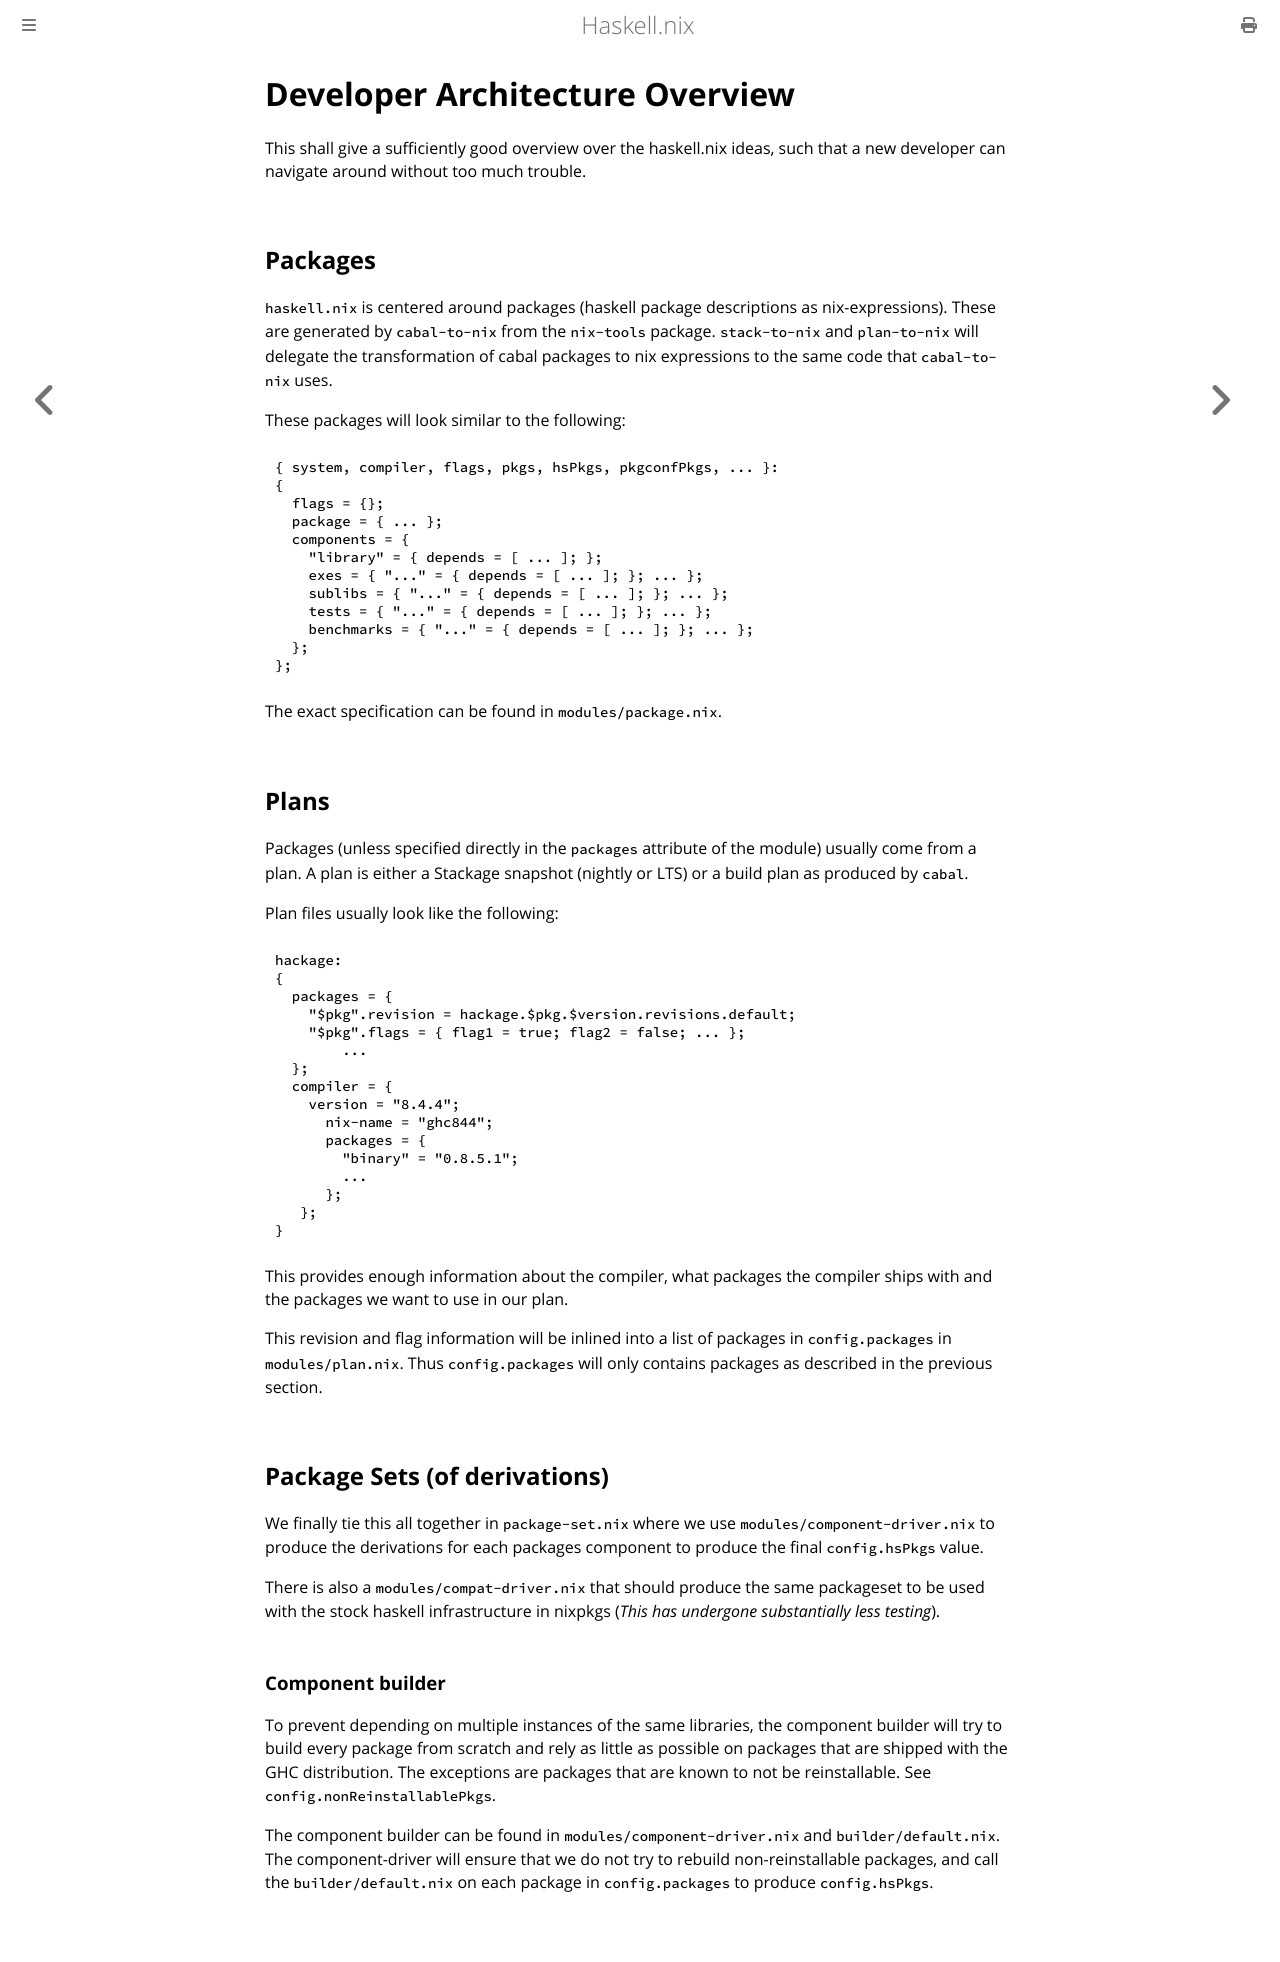

repository: input-output-hk/haskell.nix · page: dev/dev-architecture.html · generator: mdbook

# Developer Architecture Overview

This shall give a sufficiently good overview over the haskell.nix
ideas, such that a new developer can navigate around without too
much trouble.

## Packages

`haskell.nix` is centered around packages (haskell package
descriptions as nix-expressions). These are generated by
`cabal-to-nix` from the `nix-tools` package. `stack-to-nix` and
`plan-to-nix` will delegate the transformation of cabal packages to
nix expressions to the same code that `cabal-to-nix` uses.

These packages will look similar to the following:

```nix
{ system, compiler, flags, pkgs, hsPkgs, pkgconfPkgs, ... }:
{
  flags = {};
  package = { ... };
  components = {
    "library" = { depends = [ ... ]; };
    exes = { "..." = { depends = [ ... ]; }; ... };
    sublibs = { "..." = { depends = [ ... ]; }; ... };
    tests = { "..." = { depends = [ ... ]; }; ... };
    benchmarks = { "..." = { depends = [ ... ]; }; ... };
  };
};
```

The exact specification can be found in `modules/package.nix`.

## Plans

Packages (unless specified directly in the `packages` attribute of the
module) usually come from a plan. A plan is either a Stackage snapshot
(nightly or LTS) or a build plan as produced by `cabal`.

Plan files usually look like the following:
```nix
hackage:
{
  packages = {
    "$pkg".revision = hackage.$pkg.$version.revisions.default;
    "$pkg".flags = { flag1 = true; flag2 = false; ... };
	...
  };
  compiler = {
    version = "8.4.4";
      nix-name = "ghc844";
      packages = {
        "binary" = "0.8.5.1";
	...
      };
   };
}
```

This provides enough information about the compiler, what packages the
compiler ships with and the packages we want to use in our plan.

This revision and flag information will be inlined into a list of
packages in `config.packages` in `modules/plan.nix`.  Thus
`config.packages` will only contains packages as described in the
previous section.

## Package Sets (of derivations)

We finally tie this all together in `package-set.nix` where we use
`modules/component-driver.nix` to produce the derivations for each
packages component to produce the final `config.hsPkgs` value.

There is also a `modules/compat-driver.nix` that should produce the
same packageset to be used with the stock haskell infrastructure in
nixpkgs (*This has undergone substantially less testing*).

### Component builder

To prevent depending on mutliple instances of the same libraries, the
component builder will try to build every package from scratch and
rely as little as possible on packages that are shipped with the GHC
distribution. The exceptions are packages that are known to not be
reinstallable. See `config.nonReinstallablePkgs`.

The component builder can be found in `modules/component-driver.nix`
and `builder/default.nix`. The component-driver will ensure that we do
not try to rebuild non-reinstallable packages, and call the
`builder/default.nix` on each package in `config.packages` to produce
`config.hsPkgs`.
